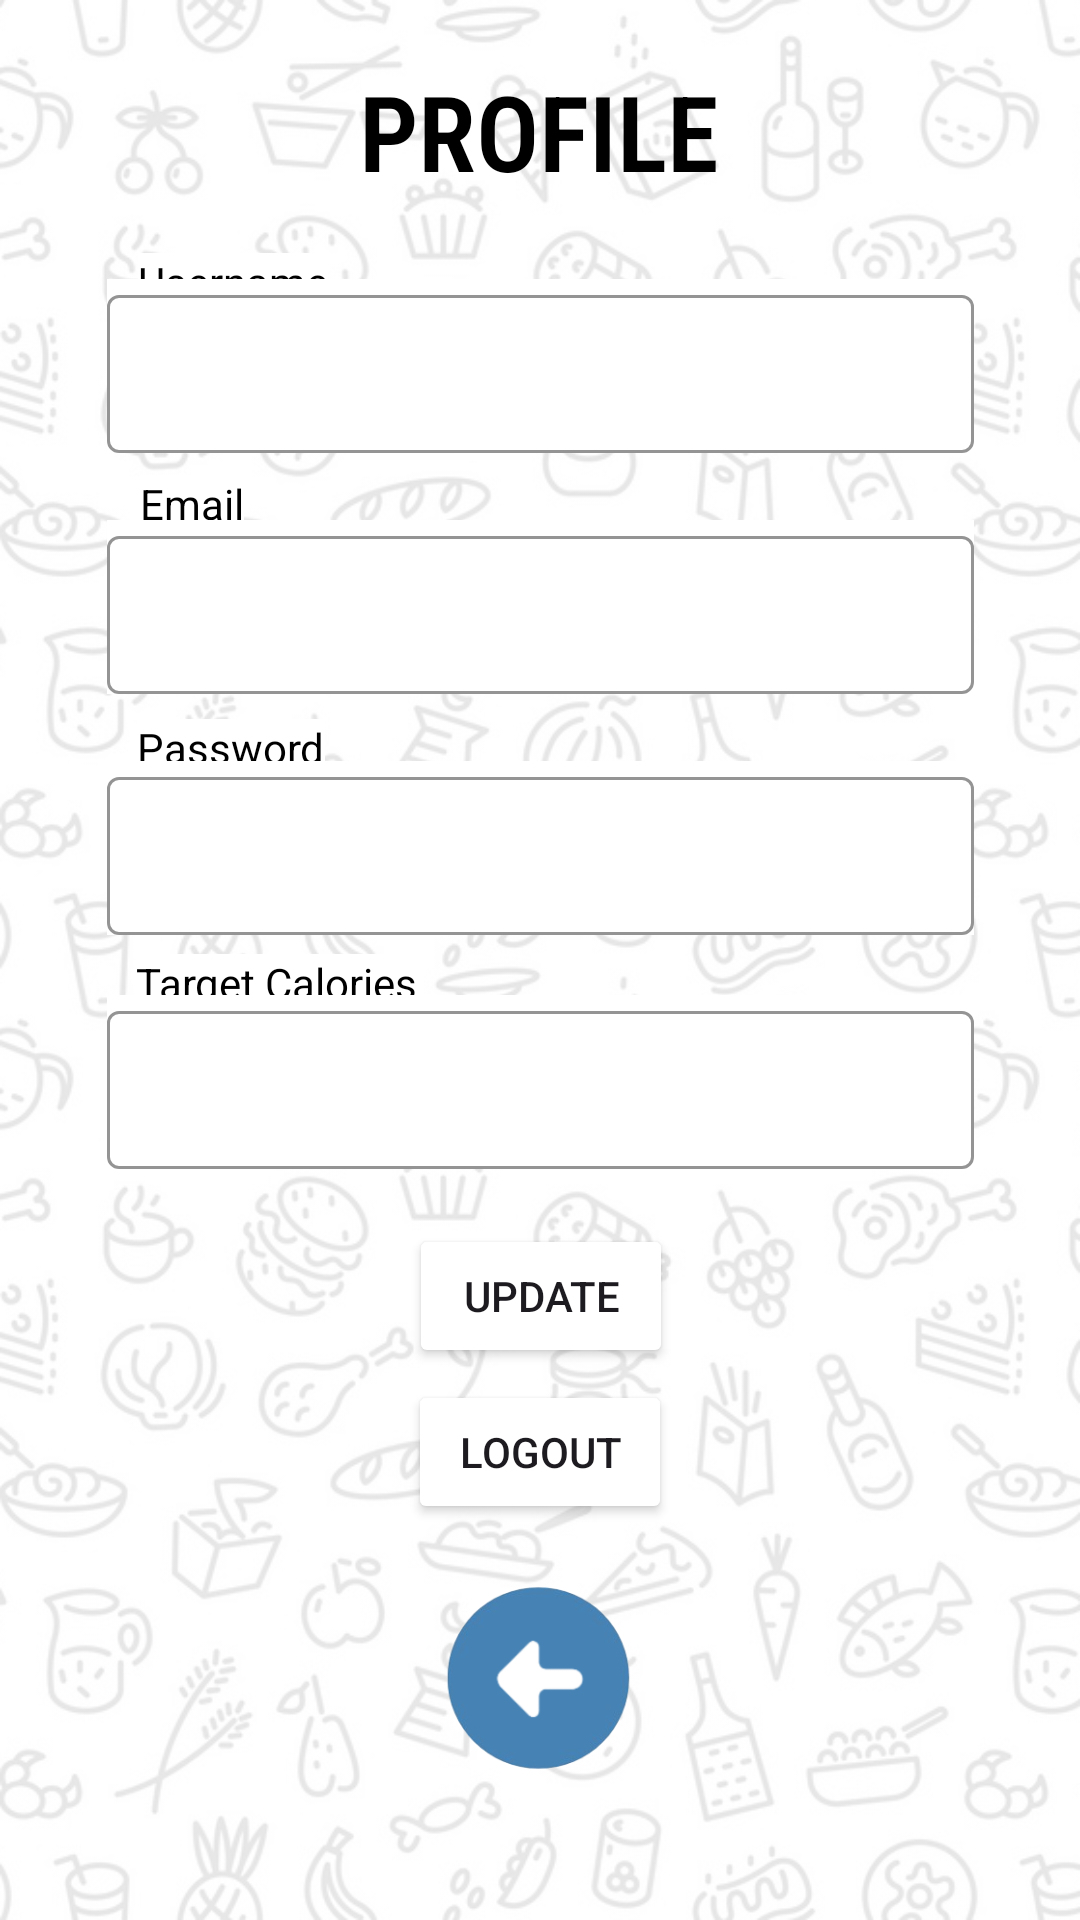

Here is an Android app screen rendered from its layout file. Give the layout XML and the strings, colors and styles it references.
<!-- AndroidManifest.xml: application theme Theme.CalCheck -->
<!-- res/layout/activity_profile.xml -->
<androidx.constraintlayout.widget.ConstraintLayout
    xmlns:android="http://schemas.android.com/apk/res/android"
    xmlns:app="http://schemas.android.com/apk/res-auto"
    xmlns:tools="http://schemas.android.com/tools"
    android:layout_width="match_parent"
    android:layout_height="match_parent"
    android:background="@drawable/backgroundapp"
    tools:context=".ProfileActivity">

    

    <TextView
        android:id="@+id/textView"
        android:layout_width="210dp"
        android:layout_height="61dp"
        android:fontFamily="sans-serif-condensed-light"
        android:gravity="center"
        android:text="PROFILE"
        android:textColor="@color/black"
        android:textSize="35sp"
        android:textStyle="bold"
        app:layout_constraintBottom_toBottomOf="parent"
        app:layout_constraintEnd_toEndOf="parent"
        app:layout_constraintHorizontal_bias="0.497"
        app:layout_constraintStart_toStartOf="parent"
        app:layout_constraintTop_toTopOf="parent"
        app:layout_constraintVertical_bias="0.023" />

    

    <TextView
        android:id="@+id/labelUName"
        android:layout_width="wrap_content"
        android:layout_height="wrap_content"
        android:layout_marginTop="58dp"
        android:background="@color/white"
        android:text="Username"
        android:textColor="@color/black"
        app:layout_constraintBottom_toBottomOf="parent"
        app:layout_constraintEnd_toEndOf="parent"
        app:layout_constraintHorizontal_bias="0.155"
        app:layout_constraintStart_toStartOf="parent"
        app:layout_constraintTop_toTopOf="parent"
        app:layout_constraintVertical_bias="0.047" />

    <TextView
        android:id="@+id/labelEmail"
        android:layout_width="wrap_content"
        android:layout_height="wrap_content"
        android:background="@color/white"
        android:text="Email"
        android:textColor="@color/black"
        app:layout_constraintBottom_toBottomOf="parent"
        app:layout_constraintEnd_toEndOf="parent"
        app:layout_constraintHorizontal_bias="0.143"
        app:layout_constraintStart_toStartOf="parent"
        app:layout_constraintTop_toTopOf="parent"
        app:layout_constraintVertical_bias="0.255" />

    <TextView
        android:id="@+id/labelPassword"
        android:layout_width="wrap_content"
        android:layout_height="wrap_content"
        android:background="@color/white"
        android:text="Password"
        android:textColor="@color/black"
        app:layout_constraintBottom_toBottomOf="parent"
        app:layout_constraintEnd_toEndOf="parent"
        app:layout_constraintHorizontal_bias="0.154"
        app:layout_constraintStart_toStartOf="parent"
        app:layout_constraintTop_toTopOf="parent"
        app:layout_constraintVertical_bias="0.386" />

    <TextView
        android:id="@+id/labelTargetCalories"
        android:layout_width="wrap_content"
        android:layout_height="wrap_content"
        android:background="@color/white"
        android:text="Target Calories"
        android:textColor="@color/black"
        app:layout_constraintBottom_toBottomOf="parent"
        app:layout_constraintEnd_toEndOf="parent"
        app:layout_constraintHorizontal_bias="0.17"
        app:layout_constraintStart_toStartOf="parent"
        app:layout_constraintTop_toTopOf="parent"
        app:layout_constraintVertical_bias="0.512" />

    <com.google.android.material.textfield.TextInputLayout
        android:id="@+id/txtEditUName"
        style="@style/Widget.MaterialComponents.TextInputLayout.OutlinedBox"
        android:layout_width="289dp"
        android:layout_height="58dp"
        android:background="@color/white"
        app:boxStrokeColor="@color/black"
        app:endIconTint="@color/black"
        app:hintTextColor="@android:color/transparent"
        app:layout_constraintBottom_toBottomOf="parent"
        app:layout_constraintEnd_toEndOf="parent"
        app:layout_constraintStart_toStartOf="parent"
        app:layout_constraintTop_toTopOf="parent"
        app:layout_constraintVertical_bias="0.16">

        <com.google.android.material.textfield.TextInputEditText
            android:id="@+id/edtTextUName"
            android:layout_width="match_parent"
            android:layout_height="wrap_content"
            android:inputType="none"
            android:textColor="@color/black"
            android:textColorHighlight="@color/black"
            android:textColorLink="@color/black" />
    </com.google.android.material.textfield.TextInputLayout>

    <com.google.android.material.textfield.TextInputLayout
        android:id="@+id/txtEditEmail"
        style="@style/Widget.MaterialComponents.TextInputLayout.OutlinedBox"
        android:layout_width="289dp"
        android:layout_height="58dp"
        android:background="@color/white"
        app:boxStrokeColor="@color/black"
        app:endIconTint="@color/black"
        app:hintTextColor="@android:color/transparent"
        app:layout_constraintBottom_toBottomOf="parent"
        app:layout_constraintEnd_toEndOf="parent"
        app:layout_constraintStart_toStartOf="parent"
        app:layout_constraintTop_toTopOf="parent"
        app:layout_constraintVertical_bias="0.298">

        <com.google.android.material.textfield.TextInputEditText
            android:id="@+id/edtTextEmail"
            android:layout_width="match_parent"
            android:layout_height="wrap_content"
            android:inputType="textEmailAddress"
            android:textColor="@color/black"
            android:textColorHighlight="@color/black"
            android:textColorLink="@color/black" />
    </com.google.android.material.textfield.TextInputLayout>

    <com.google.android.material.textfield.TextInputLayout
        android:id="@+id/txtEditTargetCalories"
        style="@style/Widget.MaterialComponents.TextInputLayout.OutlinedBox"
        android:layout_width="289dp"
        android:layout_height="58dp"
        android:background="@color/white"
        app:boxStrokeColor="@color/black"
        app:endIconTint="@color/black"
        app:hintTextColor="@android:color/transparent"
        app:layout_constraintBottom_toBottomOf="parent"
        app:layout_constraintEnd_toEndOf="parent"
        app:layout_constraintStart_toStartOf="parent"
        app:layout_constraintTop_toTopOf="parent"
        app:layout_constraintVertical_bias="0.57">

        <com.google.android.material.textfield.TextInputEditText
            android:id="@+id/edtTextTargetCalories"
            android:layout_width="match_parent"
            android:layout_height="wrap_content"
            android:inputType="number"
            android:textColor="@color/black"
            android:textColorHighlight="@color/black"
            android:textColorLink="@color/black" />

    </com.google.android.material.textfield.TextInputLayout>

    <com.google.android.material.textfield.TextInputLayout
        android:id="@+id/txtEditPassword"
        style="@style/Widget.MaterialComponents.TextInputLayout.OutlinedBox"
        android:layout_width="289dp"
        android:layout_height="58dp"
        android:background="@color/white"
        app:boxStrokeColor="@color/black"
        app:endIconTint="@color/black"
        app:hintTextColor="@android:color/transparent"
        app:layout_constraintBottom_toBottomOf="parent"
        app:layout_constraintEnd_toEndOf="parent"
        app:layout_constraintStart_toStartOf="parent"
        app:layout_constraintTop_toTopOf="parent"
        app:layout_constraintVertical_bias="0.436">

        <com.google.android.material.textfield.TextInputEditText
            android:id="@+id/edtTextPassword"
            android:layout_width="match_parent"
            android:layout_height="wrap_content"
            android:inputType="textPassword"
            android:textColor="@color/black"
            android:textColorHighlight="@color/black"
            android:textColorLink="@color/black" />
    </com.google.android.material.textfield.TextInputLayout>

    <Button
        android:id="@+id/btnUpdate"
        android:layout_width="wrap_content"
        android:layout_height="wrap_content"
        android:backgroundTint="@color/steel_blue"
        android:text="Update"
        app:layout_constraintBottom_toBottomOf="parent"
        app:layout_constraintEnd_toEndOf="parent"
        app:layout_constraintHorizontal_bias="0.501"
        app:layout_constraintStart_toStartOf="parent"
        app:layout_constraintTop_toTopOf="parent"
        app:layout_constraintVertical_bias="0.689" />

    <Button
        android:id="@+id/btnLogout"
        android:layout_width="wrap_content"
        android:layout_height="wrap_content"
        android:backgroundTint="@color/steel_blue"
        android:text="Logout"
        app:layout_constraintBottom_toBottomOf="parent"
        app:layout_constraintEnd_toEndOf="parent"
        app:layout_constraintStart_toStartOf="parent"
        app:layout_constraintTop_toTopOf="parent"
        app:layout_constraintVertical_bias="0.777" />

    <ImageView
        android:id="@+id/prevPageButton3"
        android:layout_width="64dp"
        android:layout_height="66dp"
        android:onClick="prevPage"
        app:layout_constraintBottom_toBottomOf="parent"
        app:layout_constraintEnd_toEndOf="parent"
        app:layout_constraintHorizontal_bias="0.498"
        app:layout_constraintStart_toStartOf="parent"
        app:layout_constraintTop_toTopOf="parent"
        app:layout_constraintVertical_bias="0.917"
        app:srcCompat="@drawable/backbutton" />

</androidx.constraintlayout.widget.ConstraintLayout>
<!-- resources referenced by this layout -->
<resources>
  <!-- drawable backbutton: png bitmap (drawable, 16984 bytes) -->
  <!-- drawable backgroundapp: png bitmap (drawable, 156471 bytes) -->
  <style name="Theme.CalCheck" parent="Base.Theme.CalCheck" />
  <style name="Base.Theme.CalCheck" parent="Theme.Material3.DayNight.NoActionBar">
          
          
      </style>
  <!-- not gathered from this repository: default colours our renderer supplied (Android Studio template values) -->
  <color name="black">#FF000000</color>
  <color name="white">#FFFFFFFF</color>
</resources>
